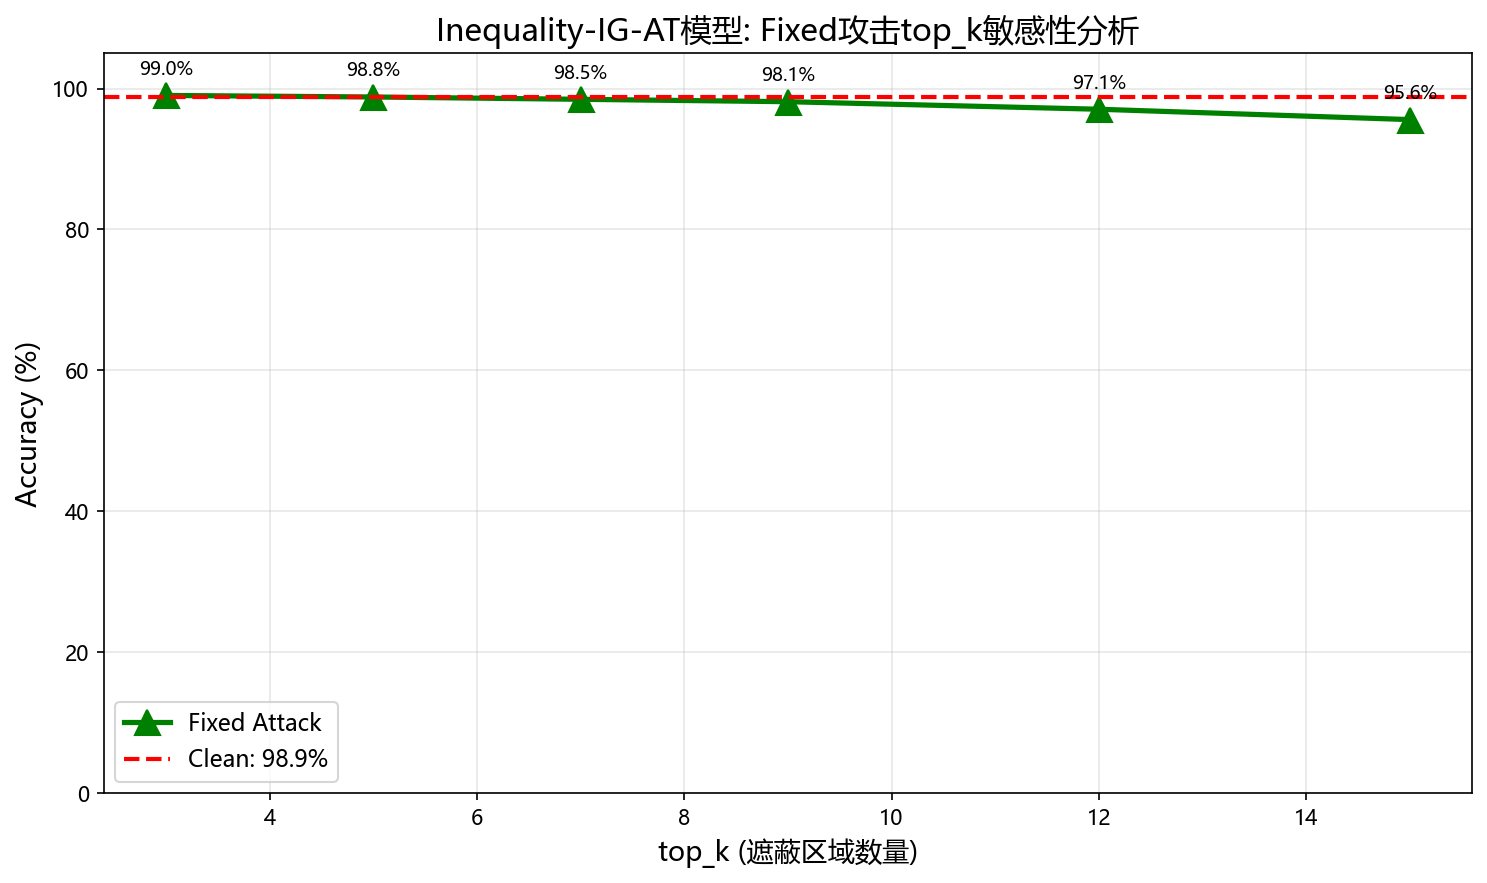

The table this chart was drawn from, first rows:
top_k, Accuracy
3, 99.02
5, 98.8
7, 98.47
9, 98.13
12, 97.06
15, 95.59
